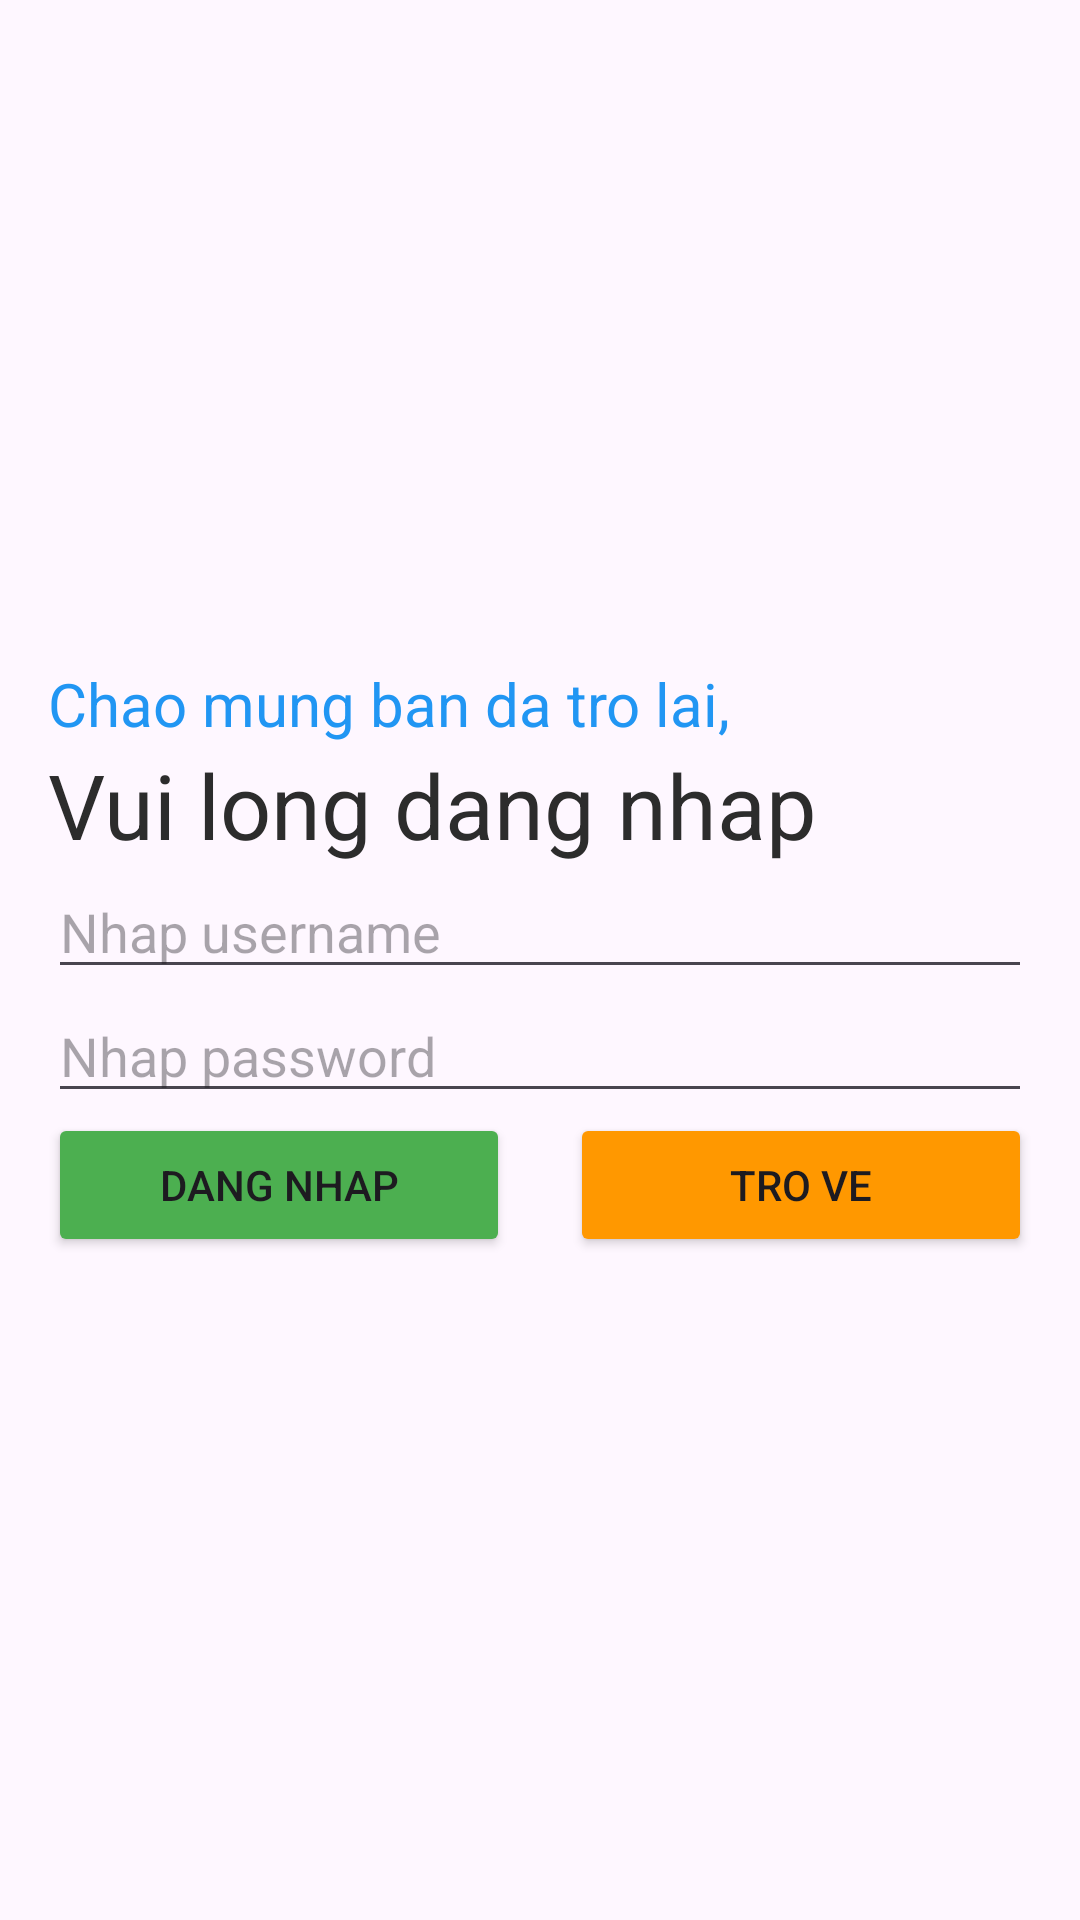

This screen was rendered from an Android layout file. Write that file and the resources it references.
<!-- AndroidManifest.xml: application theme Theme.ASM1Example -->
<!-- res/layout/activity_login.xml -->
<?xml version="1.0" encoding="utf-8"?>
<LinearLayout xmlns:android="http://schemas.android.com/apk/res/android"
    xmlns:app="http://schemas.android.com/apk/res-auto"
    xmlns:tools="http://schemas.android.com/tools"
    android:layout_width="match_parent"
    android:layout_height="match_parent"
    android:orientation="vertical"
    android:padding="16dp"
    android:gravity="center"
    tools:context=".RegisterActivity">

    <TextView
        android:layout_width="match_parent"
        android:layout_height="wrap_content"
        android:text="@string/txt_chaomungbantrolai"
        android:textSize="20sp"
        android:textColor="#2196F3"/>

    <TextView
        android:layout_width="match_parent"
        android:layout_height="wrap_content"
        android:text="@string/txt_dangnhap"
        android:textSize="30sp"
        android:textColor="#2C2C2C"/>

    <EditText
        android:id="@+id/edt_username"
        android:layout_width="match_parent"
        android:layout_height="wrap_content"
        android:hint="Nhap username"/>

    <EditText
        android:id="@+id/edt_password"
        android:inputType="textPassword"
        android:layout_width="match_parent"
        android:layout_height="wrap_content"
        android:hint="Nhap password"/>

    <LinearLayout
        android:layout_width="match_parent"
        android:layout_height="wrap_content"
        android:orientation="horizontal">

        <Button
            android:id="@+id/btn_dangnhap"
            android:layout_width="0dp"
            android:layout_weight="1"
            android:layout_height="wrap_content"
            android:backgroundTint="#4CAF50"
            android:textAllCaps="true"
            android:layout_marginRight="10dp"
            android:text="Dang nhap"/>

        <Button
            android:id="@+id/btn_trove"
            android:layout_width="0dp"
            android:layout_marginLeft="10dp"
            android:layout_weight="1"
            android:layout_height="wrap_content"
            android:backgroundTint="#FF9800"
            android:textAllCaps="true"
            android:text="Tro ve"/>

    </LinearLayout>

</LinearLayout>
<!-- resources referenced by this layout -->
<resources>
  <string name="txt_chaomungbantrolai">Chao mung ban da tro lai,</string>
  <string name="txt_dangnhap">Vui long dang nhap</string>
  <style name="Theme.ASM1Example" parent="Base.Theme.ASM1Example" />
  <style name="Base.Theme.ASM1Example" parent="Theme.Material3.DayNight.NoActionBar">
          
          
      </style>
</resources>
